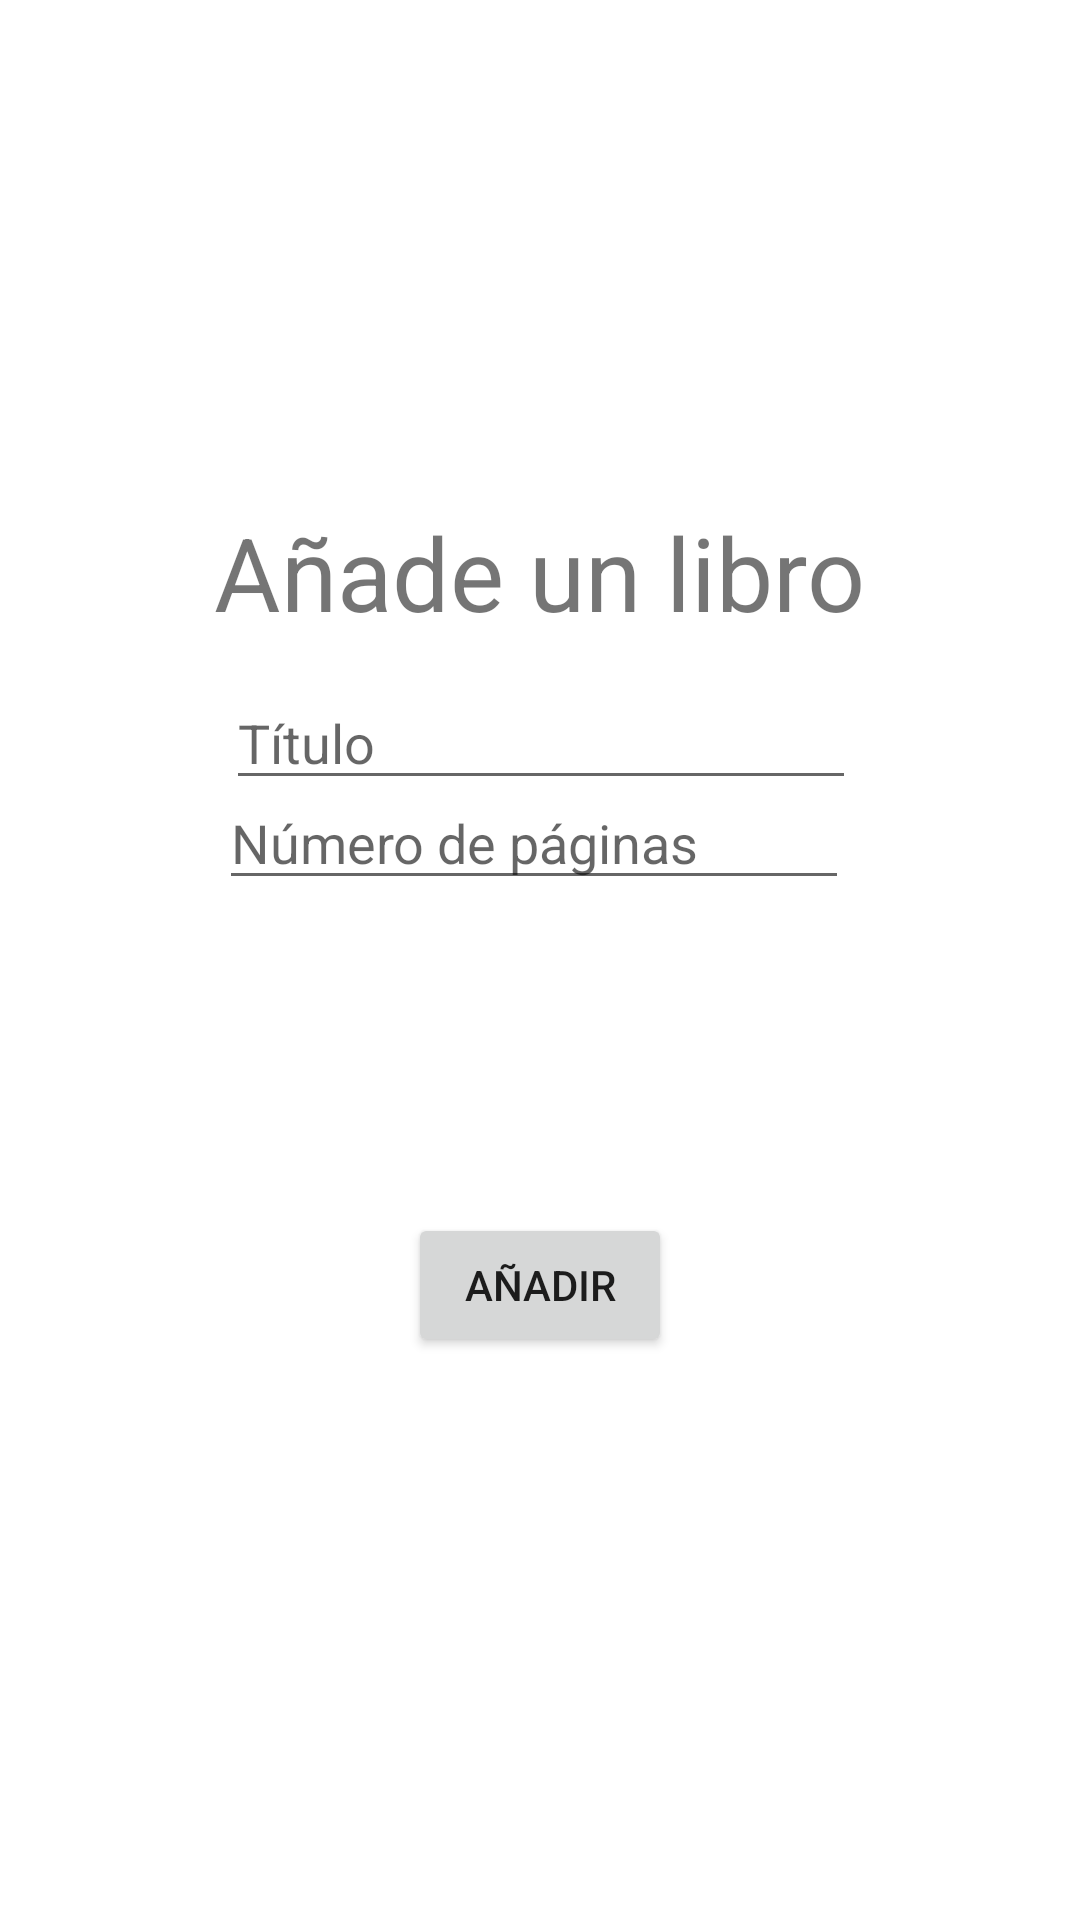

Reconstruct the res/layout file that produces this screen, plus the resources it refers to.
<!-- AndroidManifest.xml: application theme Theme.EjerciciosRecuperacion -->
<!-- res/layout/activity_main.xml -->
<?xml version="1.0" encoding="utf-8"?>
<androidx.constraintlayout.widget.ConstraintLayout xmlns:android="http://schemas.android.com/apk/res/android"
    xmlns:app="http://schemas.android.com/apk/res-auto"
    xmlns:tools="http://schemas.android.com/tools"
    android:layout_width="match_parent"
    android:layout_height="match_parent"
    tools:context=".MainActivity">

    <EditText
        android:id="@+id/tituloNuevo"
        android:layout_width="wrap_content"
        android:layout_height="wrap_content"
        android:layout_marginTop="20dp"
        android:ems="10"
        android:hint="Título"
        android:inputType="textPersonName"
        app:layout_constraintBottom_toTopOf="@+id/numeroPaginas"
        app:layout_constraintEnd_toEndOf="parent"
        app:layout_constraintHorizontal_bias="0.502"
        app:layout_constraintStart_toStartOf="parent"
        app:layout_constraintTop_toBottomOf="@+id/textView4" />

    <EditText
        android:id="@+id/numeroPaginas"
        android:layout_width="wrap_content"
        android:layout_height="wrap_content"
        android:layout_marginBottom="340dp"
        android:ems="10"
        android:hint="Número de páginas"
        android:inputType="textPersonName"
        app:layout_constraintBottom_toBottomOf="parent"
        app:layout_constraintEnd_toEndOf="parent"
        app:layout_constraintHorizontal_bias="0.487"
        app:layout_constraintStart_toStartOf="parent" />

    <TextView
        android:id="@+id/textView4"
        android:layout_width="wrap_content"
        android:layout_height="wrap_content"
        android:layout_marginTop="168dp"
        android:text="Añade un libro"
        android:textSize="34sp"
        app:layout_constraintEnd_toEndOf="parent"
        app:layout_constraintStart_toStartOf="parent"
        app:layout_constraintTop_toTopOf="parent" />

    <Button
        android:id="@+id/button"
        android:layout_width="wrap_content"
        android:layout_height="wrap_content"
        android:text="Añadir"
        app:icon="?attr/homeAsUpIndicator"
        app:iconGravity="end"
        app:layout_constraintBottom_toBottomOf="parent"
        app:layout_constraintEnd_toEndOf="parent"
        app:layout_constraintStart_toStartOf="parent"
        app:layout_constraintTop_toBottomOf="@+id/numeroPaginas"
        app:layout_constraintVertical_bias="0.357" />

</androidx.constraintlayout.widget.ConstraintLayout>
<!-- resources referenced by this layout -->
<resources>
  <style name="Theme.EjerciciosRecuperacion" parent="Theme.MaterialComponents.DayNight.DarkActionBar">
          
          <item name="colorPrimary">@color/purple_500</item>
          <item name="colorPrimaryVariant">@color/purple_700</item>
          <item name="colorOnPrimary">@color/white</item>
          
          <item name="colorSecondary">@color/teal_200</item>
          <item name="colorSecondaryVariant">@color/teal_700</item>
          <item name="colorOnSecondary">@color/black</item>
          
          <item name="android:statusBarColor">?attr/colorPrimaryVariant</item>
          
      </style>
  <!-- not gathered from this repository: default colours our renderer supplied (Android Studio template values) -->
  <color name="purple_500">#FF6200EE</color>
  <color name="purple_700">#FF3700B3</color>
  <color name="teal_200">#FF03DAC5</color>
  <color name="teal_700">#FF018786</color>
  <color name="black">#FF000000</color>
  <color name="white">#FFFFFFFF</color>
</resources>
